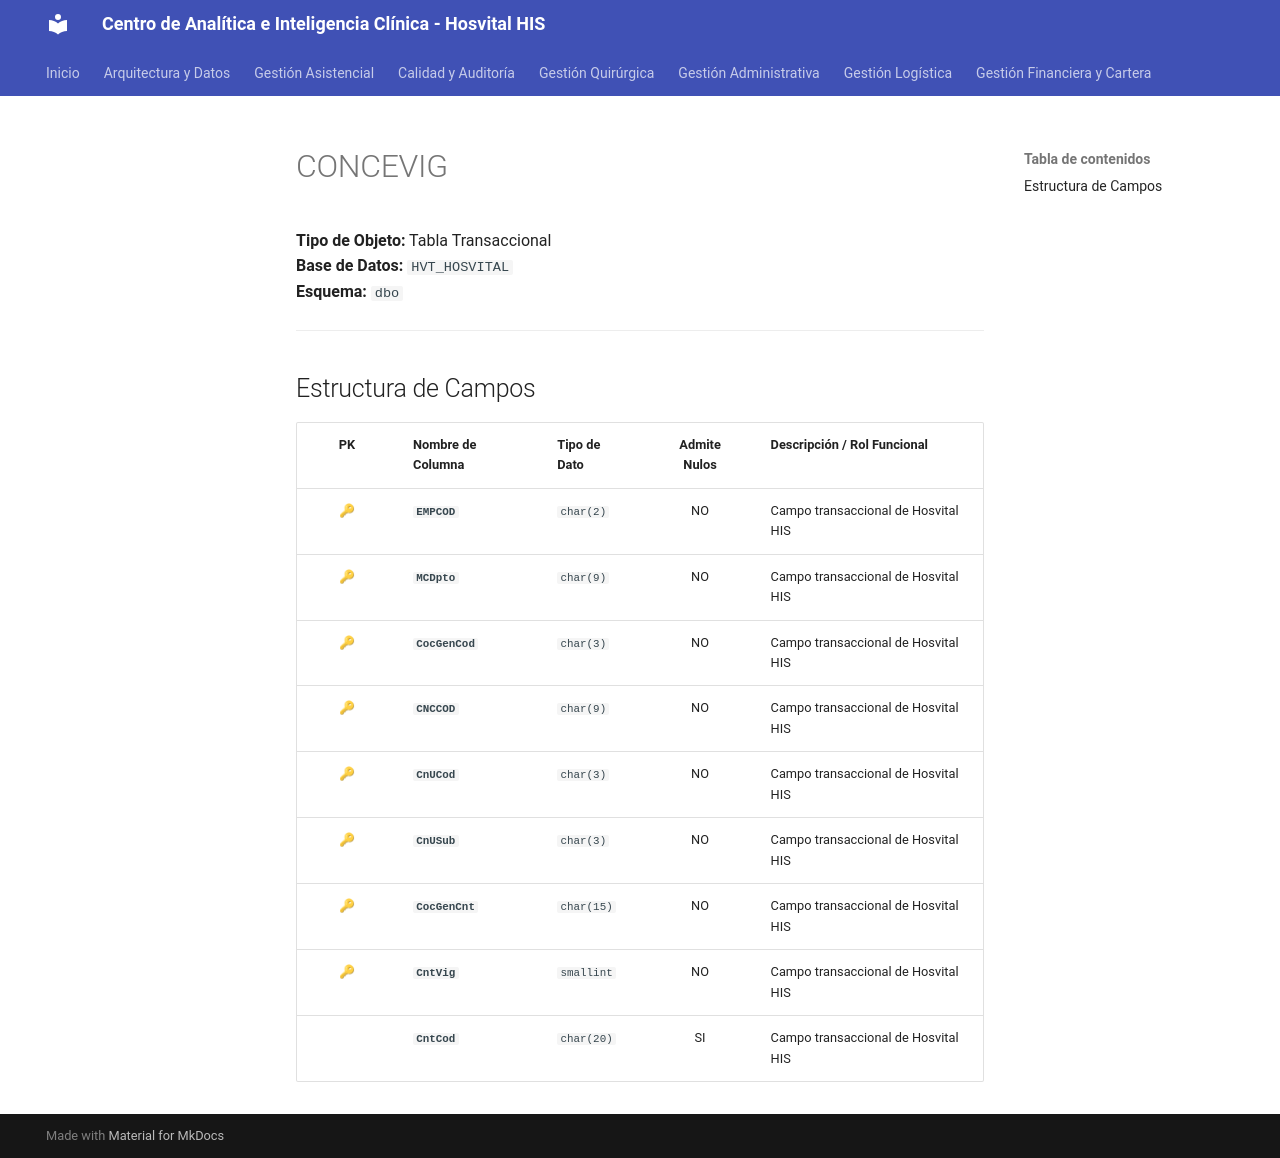

repository: SoporteSaludtech/superset-docs · page: diccionario-general/CONCEVIG/index.html · generator: mkdocs

# CONCEVIG

**Tipo de Objeto:** Tabla Transaccional  
**Base de Datos:** `HVT_HOSVITAL`  
**Esquema:** `dbo`

---

## Estructura de Campos

| PK | Nombre de Columna | Tipo de Dato | Admite Nulos | Descripción / Rol Funcional |
| :-: | :--- | :--- | :-: | :--- |
| 🔑 | **`EMPCOD`** | `char(2)` | NO | Campo transaccional de Hosvital HIS |
| 🔑 | **`MCDpto`** | `char(9)` | NO | Campo transaccional de Hosvital HIS |
| 🔑 | **`CocGenCod`** | `char(3)` | NO | Campo transaccional de Hosvital HIS |
| 🔑 | **`CNCCOD`** | `char(9)` | NO | Campo transaccional de Hosvital HIS |
| 🔑 | **`CnUCod`** | `char(3)` | NO | Campo transaccional de Hosvital HIS |
| 🔑 | **`CnUSub`** | `char(3)` | NO | Campo transaccional de Hosvital HIS |
| 🔑 | **`CocGenCnt`** | `char(15)` | NO | Campo transaccional de Hosvital HIS |
| 🔑 | **`CntVig`** | `smallint` | NO | Campo transaccional de Hosvital HIS |
|  | **`CntCod`** | `char(20)` | SI | Campo transaccional de Hosvital HIS |
